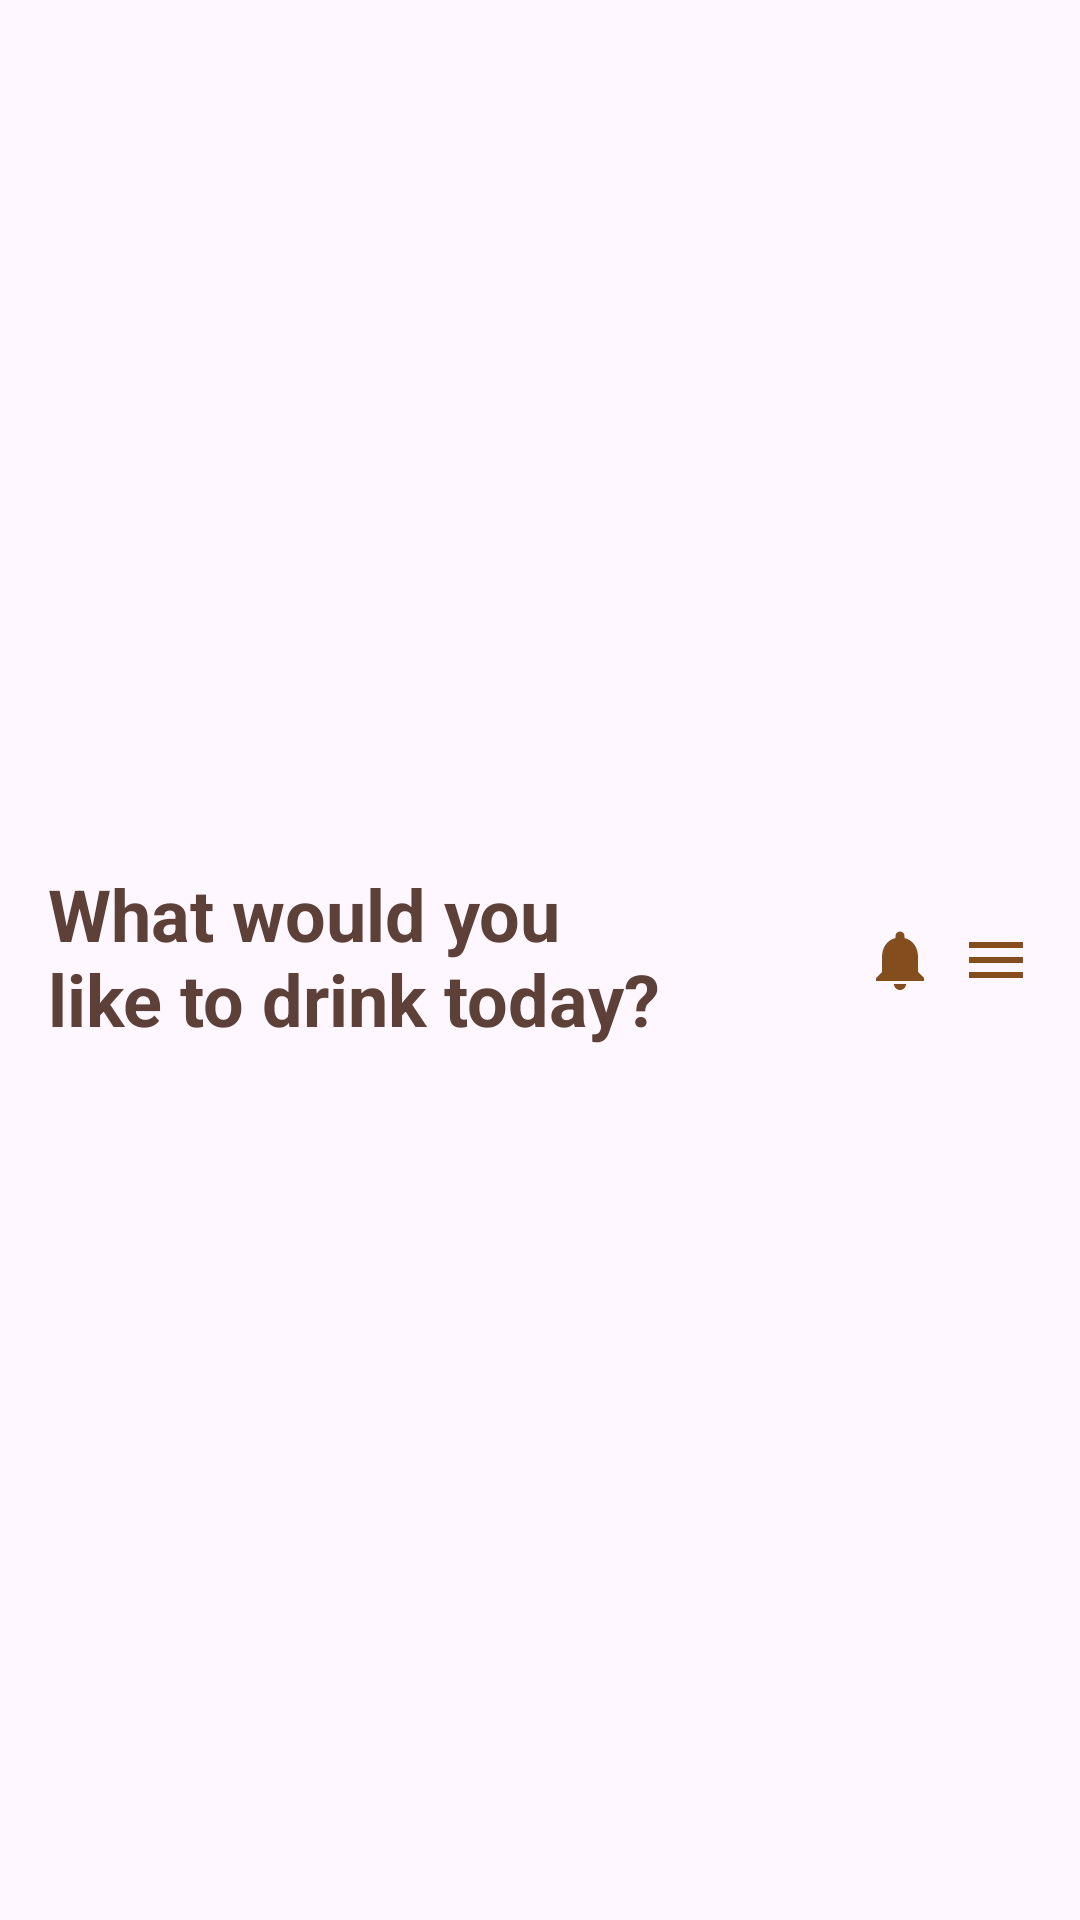

Here is an Android app screen rendered from its layout file. Give the layout XML and the strings, colors and styles it references.
<!-- AndroidManifest.xml: application theme Theme.Cofee_shop -->
<!-- res/layout/component_header_section.xml -->
<?xml version="1.0" encoding="utf-8"?>
<LinearLayout xmlns:android="http://schemas.android.com/apk/res/android"
    android:layout_width="match_parent"
    android:layout_height="wrap_content"
    android:baselineAligned="false"
    android:padding="@dimen/padding_medium"
    android:orientation="horizontal"
    android:gravity="center_vertical"
    android:layout_marginBottom="@dimen/margin_large">

    <LinearLayout
        android:layout_width="0dp"
        android:layout_height="wrap_content"
        android:layout_weight="1"
        android:orientation="vertical">

        <TextView
            android:id="@+id/greetingLine1TextView"
            style="@style/TextStyle.Headline"
            android:layout_width="wrap_content"
            android:layout_height="wrap_content"
            android:text="@string/what_would_you" />

        <TextView
            android:id="@+id/greetingLine2TextView"
            style="@style/TextStyle.Headline"
            android:layout_width="wrap_content"
            android:layout_height="wrap_content"
            android:text="@string/like_to_drink_today" />

    </LinearLayout>

    <LinearLayout
        android:layout_width="wrap_content"
        android:layout_height="wrap_content"
        android:orientation="horizontal"
        android:gravity="center_vertical">

        <ImageView
            android:id="@+id/notificationIcon"
            style="@style/IconStyle"
            android:src="@drawable/ic_notifications"
            android:layout_marginEnd="@dimen/margin_small"
            android:contentDescription="@string/notifications"
            android:clickable="true"
            android:focusable="true"
            android:foreground="?android:attr/selectableItemBackground" />

        <ImageView
            android:id="@+id/menuIcon"
            style="@style/IconStyle"
            android:src="@drawable/ic_menu"
            android:contentDescription="@string/menu"
            android:clickable="true"
            android:focusable="true"
            android:foreground="?android:attr/selectableItemBackground" />

    </LinearLayout>

</LinearLayout>
<!-- resources referenced by this layout -->
<resources>
  <dimen name="margin_large">24dp</dimen>
  <dimen name="margin_small">8dp</dimen>
  <dimen name="padding_medium">16dp</dimen>
  <!-- drawable ic_menu (drawable) -->
  <vector xmlns:android="http://schemas.android.com/apk/res/android" android:height="24dp" android:tint="#834D1E" android:viewportHeight="24" android:viewportWidth="24" android:width="24dp">
        
      <path android:fillColor="#834D1E" android:pathData="M3,18h18v-2L3,16v2zM3,13h18v-2L3,11v2zM3,6v2h18L21,6L3,6z"/>
      
  </vector>
  <!-- drawable ic_notifications (drawable) -->
  <vector xmlns:android="http://schemas.android.com/apk/res/android" android:height="24dp" android:tint="#834D1E" android:viewportHeight="24" android:viewportWidth="24" android:width="24dp">
        
      <path android:fillColor="#834D1E" android:pathData="M12,22c1.1,0 2,-0.9 2,-2h-4c0,1.1 0.89,2 2,2zM18,16v-5c0,-3.07 -1.64,-5.64 -4.5,-6.32L13.5,4c0,-0.83 -0.67,-1.5 -1.5,-1.5s-1.5,0.67 -1.5,1.5v0.68C7.63,5.36 6,7.92 6,11v5l-2,2v1h16v-1l-2,-2z"/>
      
  </vector>
  <string name="like_to_drink_today">like to drink today?</string>
  <string name="menu">Menu</string>
  <string name="notifications">Notifications</string>
  <string name="what_would_you">What would you</string>
  <style name="IconStyle">
          <item name="android:layout_width">@dimen/icon_size_medium</item>
          <item name="android:layout_height">@dimen/icon_size_medium</item>
      </style>
  <style name="TextStyle.Headline" parent="TextStyle">
          <item name="android:textSize">@dimen/text_size_headline</item>
          <item name="android:textColor">@color/text_primary</item>
          <item name="android:textFontWeight">700</item>
          <item name="fontFamily">@font/inter_semibold</item>
      </style>
  <style name="Theme.Cofee_shop" parent="Base.Theme.Cofee_shop" />
  <dimen name="icon_size_medium">24dp</dimen>
  <style name="TextStyle">
          <item name="android:fontFamily">sans-serif</item>
          <item name="android:includeFontPadding">false</item>
      </style>
  <dimen name="text_size_headline">24sp</dimen>
  <color name="text_primary">#5D4037</color>
  <style name="Base.Theme.Cofee_shop" parent="Theme.Material3.DayNight.NoActionBar">
          
          
          <item name="android:windowDisablePreview">true</item>
      </style>
</resources>
